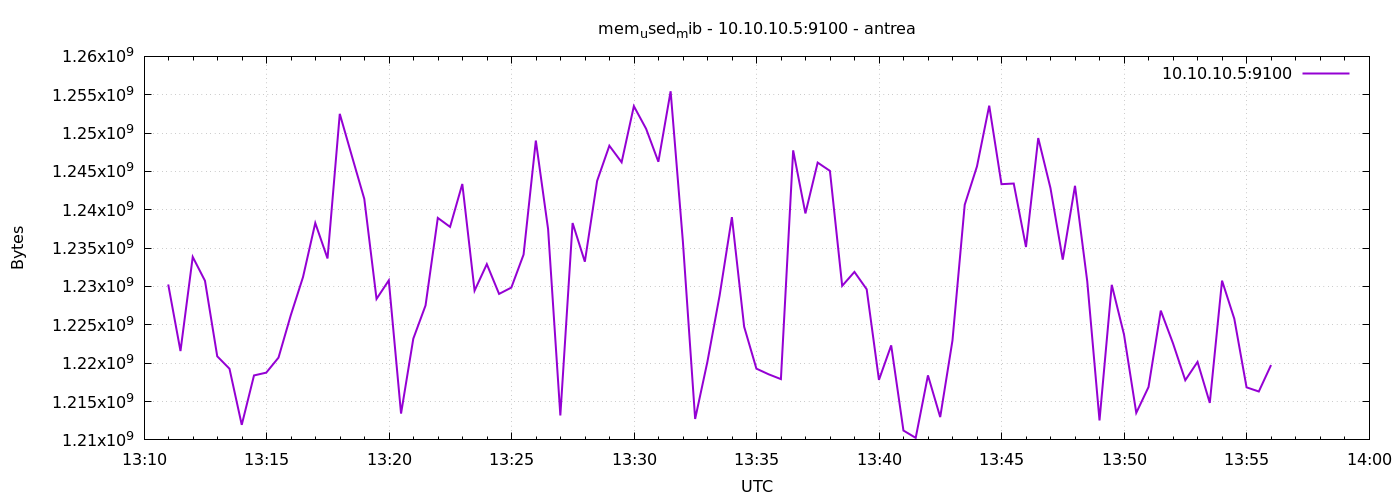

The table this chart was drawn from, first rows:
1777036259	1230262272
1777036289	1221582848
1777036319	1233854464
1777036349	1230741504
1777036379	1220898816
1777036409	1219276800
1777036439	1211961344
1777036469	1218404352
1777036499	1218768896
1777036529	1220726784
1777036559	1226244096
1777036589	1231228928
1777036619	1238274048
1777036649	1233653760
1777036679	1252507648
1777036709	1246937088
1777036739	1241423872
1777036769	1228378112
1777036799	1230798848
1777036829	1213431808
1777036859	1223196672
1777036889	1227534336
1777036919	1238941696
1777036949	1237770240
1777036979	1243365376
1777037009	1229455360
1777037039	1232912384
1777037069	1229033472
1777037099	1229856768
1777037129	1234161664
1777037159	1249026048
1777037189	1237483520
1777037219	1213181952
1777037249	1238274048
1777037279	1233231872
1777037309	1243762688
1777037339	1248350208
1777037369	1246195712
1777037399	1253511168
1777037429	1250553856
1777037459	1246261248
1777037489	1255452672
1777037519	1235865600
1777037549	1212731392
1777037579	1220177920
1777037609	1228840960
1777037639	1239040000
1777037669	1224753152
1777037699	1219289088
1777037729	1218551808
1777037759	1217925120
1777037789	1247748096
1777037819	1239527424
1777037849	1246154752
1777037879	1245069312
1777037909	1230082048
1777037939	1231900672
1777037969	1229635584
1777037999	1217822720
1777038029	1222324224
1777038059	1211219968
... 30 more rows
